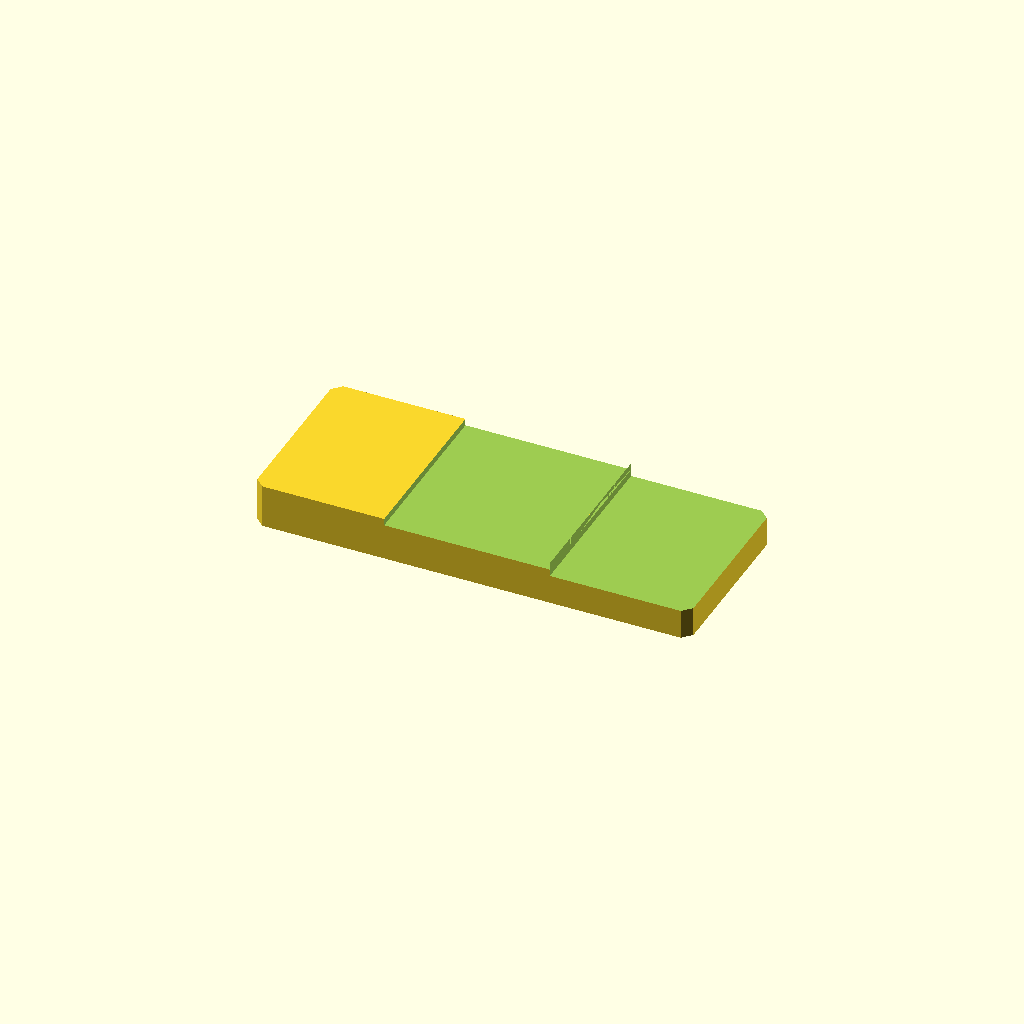
Cell 1: the model at its default parameters.
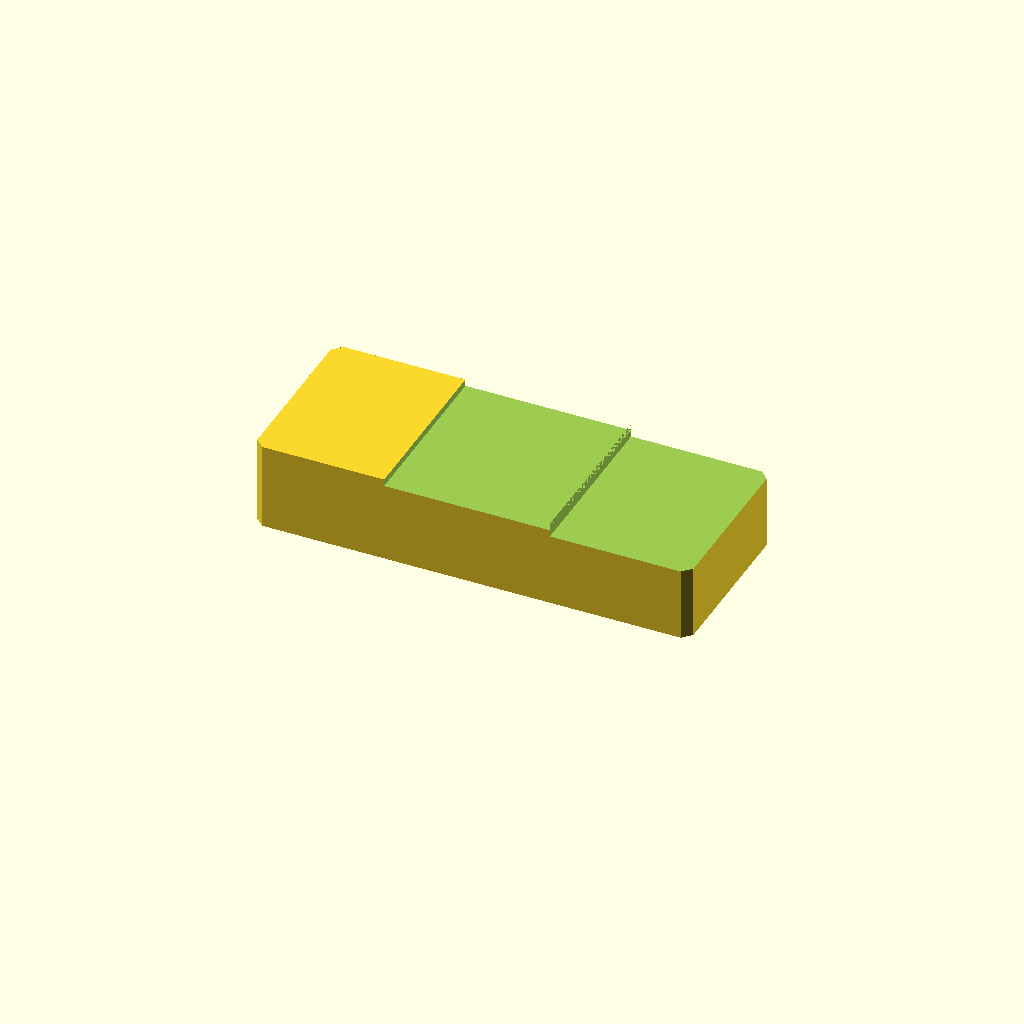
Cell 2: plate_t = 20 (everything else at default).
All cells are drawn from one camera (rotation 55°, 0°, 25°, orthographic, colour scheme Cornfield), so only the parameter changes between them.
OpenSCAD source file optional_data/data/sketch2/steppedbars/part_0022.scad:
$fn = 32;

// ----------------------------------------------------------------------
// Stepped bar: twostep, 100 x 40 x 10/6.8 mm
// ----------------------------------------------------------------------

// --- parameters (mm) ---
bar_l = 100;              // bar length, X
bar_w = 40;               // bar width, Y
plate_t = 10;             // thickness of the thick zone, Z
thin_t = 6.8;             // thickness of the thin zone
corner_c = 2;             // corner chamfer of the bar
step_cut = 3.2;           // material removed from the thin zone
stair1_x = 30;            // position of the first stair
stair2_x = 68;            // position of the second stair
mid_t = 8.4;              // thickness of the middle zone
depth_1 = 1.6;            // depth of cut 1 from the top face
depth_2 = 3.2;            // depth of cut 2 from the top face
fit_tol = 0.1;            // declared fit tolerance (prompt contract)
free_tol = 0.5;           // declared free tolerance (prompt contract)

profile = [[2, 0], [98, 0], [100, 2], [100, 38], [98, 40], [2, 40], [0, 38], [0, 2]];  // primary outline, 8 points, counter clockwise
void_1 = [[30, -1], [68, -1], [68, 41], [30, 41]];  // first stair, 4 points
void_2 = [[68, -1], [101, -1], [101, 41], [68, 41]];  // second stair, 4 points

// --- the one profile operation ---
difference() {
  linear_extrude(height = plate_t) polygon(points = profile);
  translate([0, 0, plate_t - depth_1])
    linear_extrude(height = depth_1 + 1) polygon(points = void_1);
  translate([0, 0, plate_t - depth_2])
    linear_extrude(height = depth_2 + 1) polygon(points = void_2);
}
Customizer parameters (derived from the source; name, type, default, range or options):
bar_l: number, default 100
bar_w: number, default 40
plate_t: number, default 10
thin_t: number, default 6.8
corner_c: number, default 2
step_cut: number, default 3.2
stair1_x: number, default 30
stair2_x: number, default 68
mid_t: number, default 8.4
depth_1: number, default 1.6
depth_2: number, default 3.2
fit_tol: number, default 0.1
free_tol: number, default 0.5
